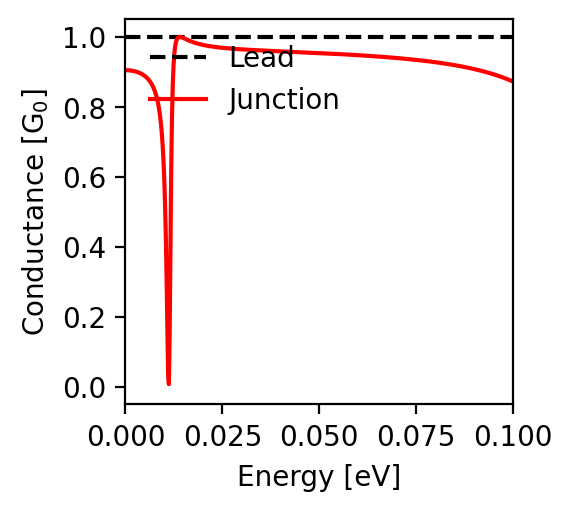

Data behind this chart, as committed beside it:
energy; conductance
-0.1; 0.873
-0.0998; 0.874
-0.0996; 0.874
-0.0994; 0.875
-0.0992; 0.876
-0.099; 0.877
-0.0988; 0.878
-0.0986; 0.879
-0.0984; 0.88
-0.0982; 0.881
-0.098; 0.882
-0.0978; 0.883
-0.0976; 0.883
-0.0974; 0.884
-0.0972; 0.885
-0.097; 0.886
-0.0968; 0.887
-0.0966; 0.887
-0.0964; 0.888
-0.0962; 0.889
-0.096; 0.89
-0.0958; 0.89
-0.0956; 0.891
-0.0954; 0.892
-0.0952; 0.893
-0.095; 0.893
-0.0948; 0.894
-0.0946; 0.895
-0.0944; 0.895
-0.0942; 0.896
-0.094; 0.897
-0.0938; 0.897
-0.0936; 0.898
-0.0934; 0.899
-0.0932; 0.899
-0.093; 0.9
-0.0928; 0.9
-0.0926; 0.901
-0.0924; 0.902
-0.0922; 0.902
-0.092; 0.903
-0.0918; 0.903
-0.0916; 0.904
-0.0914; 0.904
-0.0912; 0.905
-0.091; 0.906
-0.0908; 0.906
-0.0906; 0.907
-0.0904; 0.907
-0.0902; 0.908
-0.09; 0.908
-0.0898; 0.909
-0.0896; 0.909
-0.0894; 0.91
-0.0892; 0.91
-0.089; 0.911
-0.0888; 0.911
-0.0886; 0.912
-0.0884; 0.912
-0.0882; 0.913
... 941 more rows
